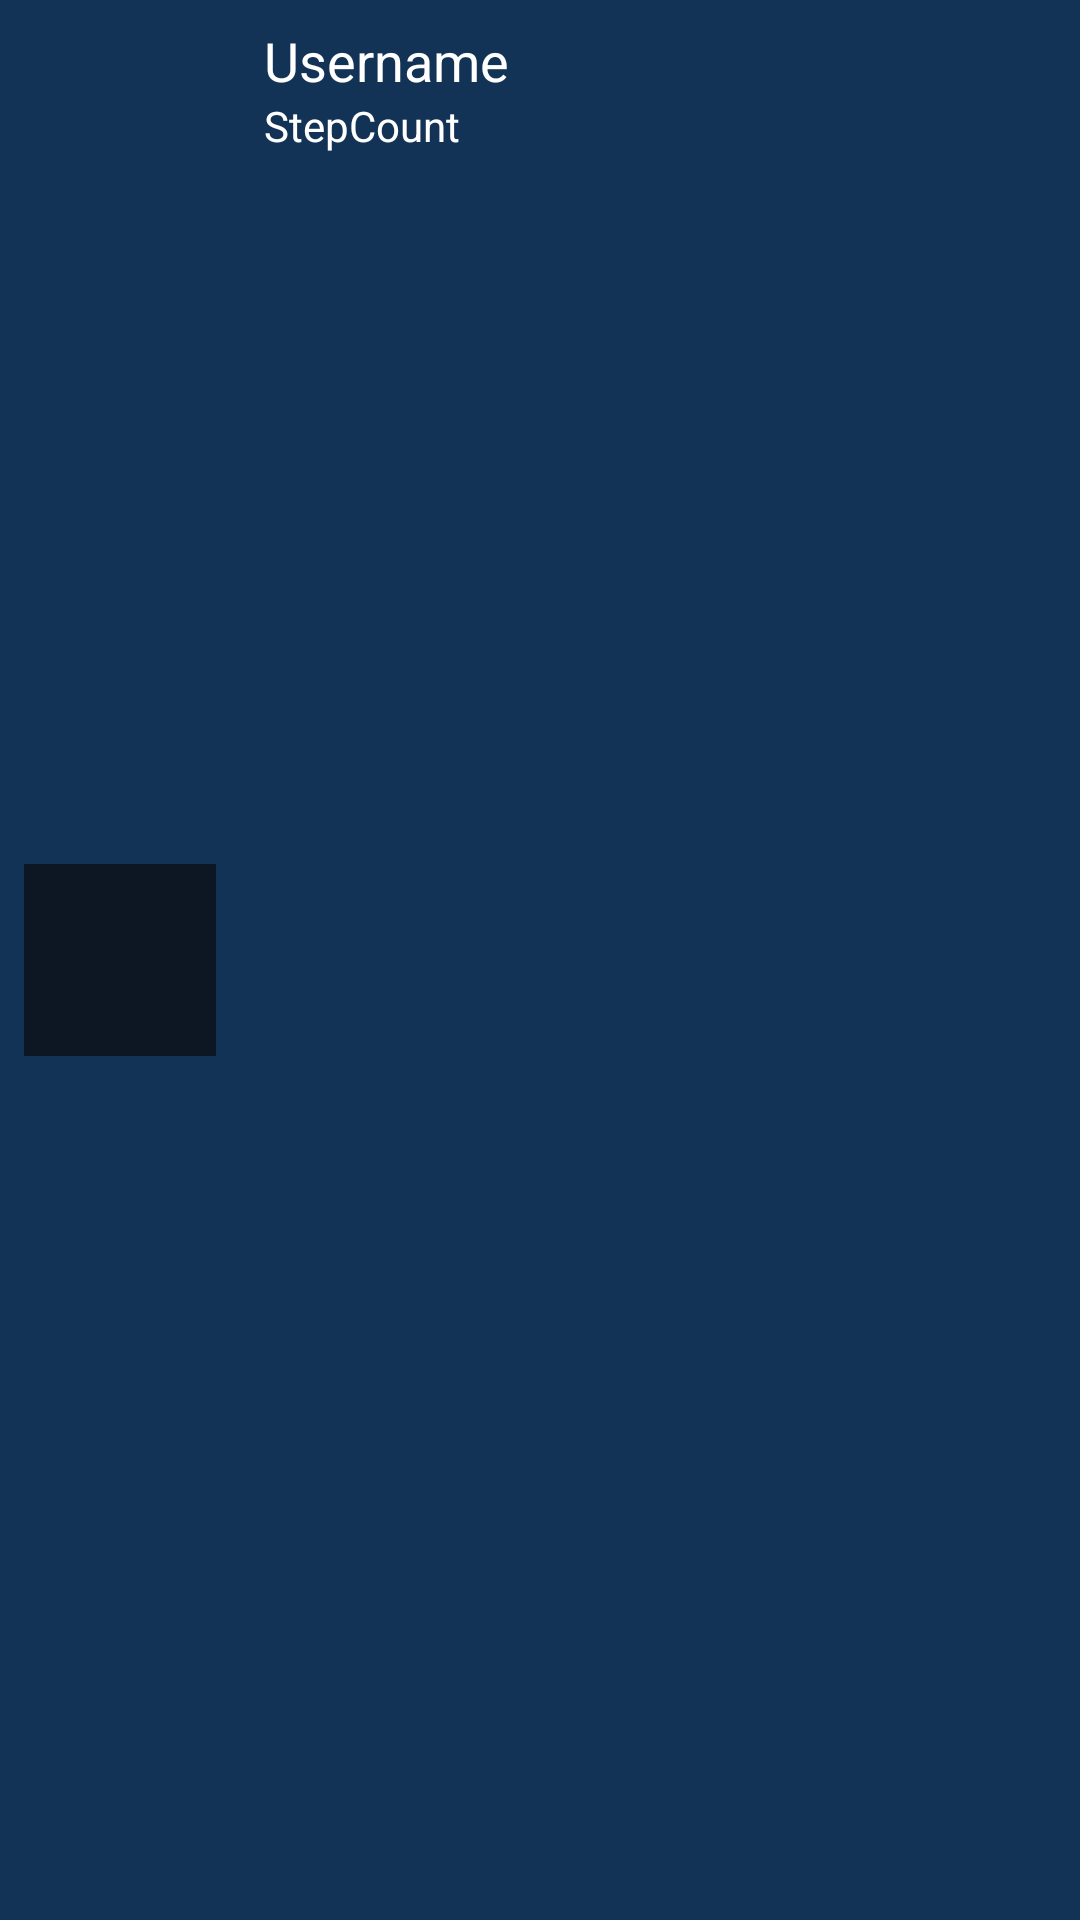

Reconstruct the res/layout file that produces this screen, plus the resources it refers to.
<!-- AndroidManifest.xml: application theme Theme.OneMoreStepApp -->
<!-- res/layout/top_users_recycler_view_item.xml -->
<?xml version="1.0" encoding="utf-8"?>
<androidx.constraintlayout.widget.ConstraintLayout xmlns:android="http://schemas.android.com/apk/res/android"
    xmlns:app="http://schemas.android.com/apk/res-auto"
    xmlns:tools="http://schemas.android.com/tools"
    android:layout_width="match_parent"
    android:layout_height="80dp"
    android:background="@color/blue_mid"
    android:padding="8dp">

    <ImageView
        android:id="@+id/imageView"
        android:layout_width="64dp"
        android:layout_height="64dp"
        android:src="@color/blue_dark"
        app:layout_constraintBottom_toBottomOf="parent"
        app:layout_constraintStart_toStartOf="parent"
        app:layout_constraintTop_toTopOf="parent" />

    <TextView
        android:textSize="18sp"
        android:textColor="@color/white"
        android:id="@+id/user_name_top_tv"
        android:layout_width="wrap_content"
        android:layout_height="wrap_content"
        android:layout_marginStart="16dp"
        android:text="Username"
        app:layout_constraintStart_toEndOf="@+id/imageView"
        app:layout_constraintTop_toTopOf="parent" />

    <TextView
        android:id="@+id/user_step_count_tv"
        android:layout_width="wrap_content"
        android:layout_height="wrap_content"
        android:layout_marginStart="16dp"
        android:textSize="14sp"
        android:textColor="@color/white"
        android:text="StepCount"
        app:layout_constraintStart_toEndOf="@+id/imageView"
        app:layout_constraintTop_toBottomOf="@+id/user_name_top_tv" />

</androidx.constraintlayout.widget.ConstraintLayout>
<!-- resources referenced by this layout -->
<resources>
  <color name="blue_dark">#0d1723</color>
  <color name="blue_mid">#123356</color>
  <color name="white">#FFFFFFFF</color>
  <style name="Theme.OneMoreStepApp" parent="Theme.MaterialComponents.DayNight.DarkActionBar">
          
          <item name="colorPrimary">@color/orange_light</item>
          <item name="colorPrimaryVariant">@color/blue_mid</item>
          <item name="colorOnPrimary">@color/white</item>
          
          <item name="colorSecondary">@color/green_light</item>
          <item name="colorSecondaryVariant">@color/green_mid</item>
          <item name="colorOnSecondary">@color/blue_mid</item>
  
          
          <item name="android:statusBarColor" tools:targetApi="l">?attr/colorPrimaryVariant</item>
          <item name="android:navigationBarColor" tools:targetApi="l">@color/black</item>
  
       
      </style>
  <color name="orange_light">#FAAB36</color>
  <color name="green_light">#249EA0</color>
  <color name="green_mid">#008083</color>
  <color name="black">#FF000000</color>
</resources>
